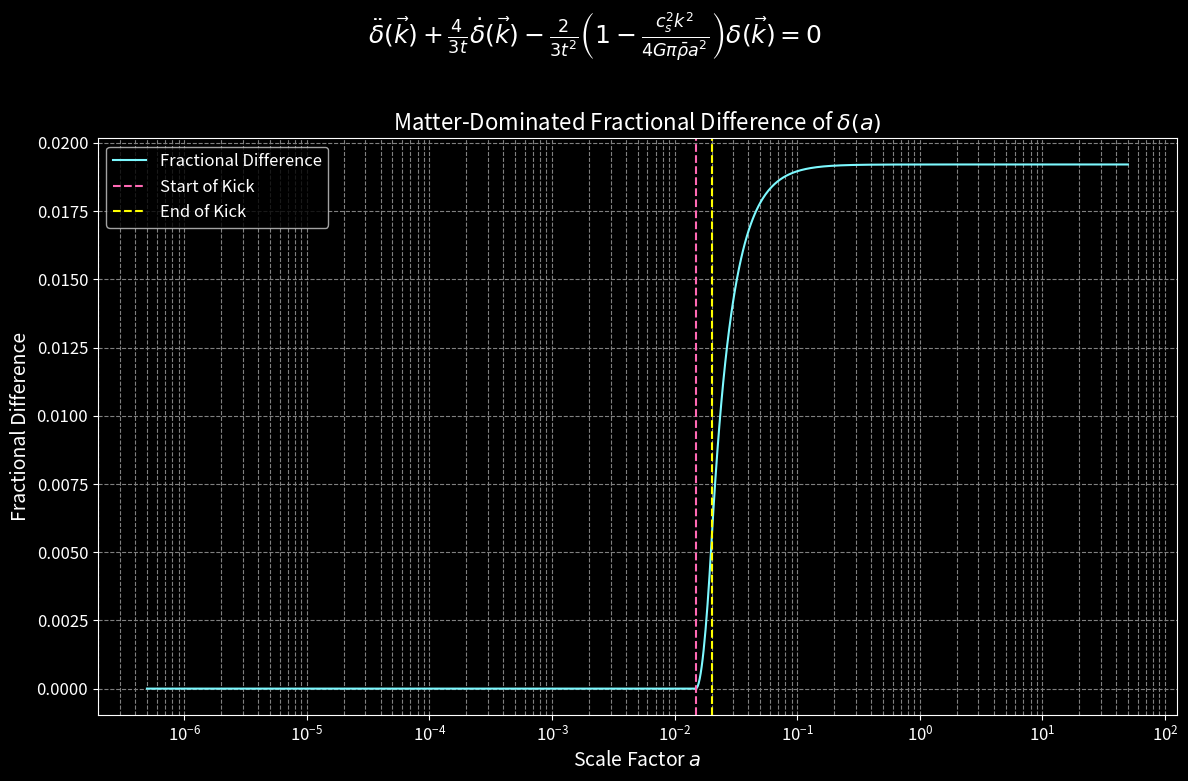

The matplotlib source for this figure:
import numpy as np
import matplotlib.pyplot as plt
from scipy.integrate import solve_ivp

#------------------------------------
# Implement ODE Numerically
#------------------------------------

# Physical constants
h = 0.7
H0 = 0.0003335 * h       # Hubble constant
k = 0.00528              # Comoving wavenumber
G = 1.0

# Kick parameters
ai = 0.01489             # Start of the "kick"
af = 0.020               # End of the "kick"
cs0 = 0.0                # Initial sound speed squared
cs2want = 0.0001         # Desired value for cs^2 * Δa
da = np.log(af / ai)
cs = np.sqrt(cs2want / da)  # Compute cs from cs2want and Δa
Delta_cs = cs            # Change during the kick

def a(t):
    return ((3 * H0 * t) / 2) ** (2 / 3)

def cs2_t(t):
    a_value = a(t)
    if ai <= a_value <= af:
        return cs0 + Delta_cs
    else:
        return cs0  # cs0 = 0

def rhs_coefficient(t):
    a_t = a(t)
    cs2_value = cs2_t(t)
    numerator = 2
    denominator = 3 * t**2
    term = 1 - (2 * a_t * cs2_value * k**2) / (3 * H0**2)
    coefficient = (numerator / denominator) * term
    return coefficient

def rhs_coefficient_unperturbed(t):
    # Since cs0 = 0, simplifies to 2 / (3 t^2)
    coefficient = 2 / (3 * t**2)
    return coefficient

# ODE system for perturbed case
def ode_system(t, y):
    delta, delta_prime = y
    rhs = rhs_coefficient(t)
    delta_double_prime = - (4 / (3 * t)) * delta_prime + rhs * delta
    return [delta_prime, delta_double_prime]

# ODE system for unperturbed case
def ode_system_unperturbed(t, y):
    delta, delta_prime = y
    rhs = rhs_coefficient_unperturbed(t)
    delta_double_prime = - (4 / (3 * t)) * delta_prime + rhs * delta
    return [delta_prime, delta_double_prime]

# Time range and initial conditions
t_min = 1e-6
t_max = 1e6

delta_0 = 1e-5
delta_prime_0 = 0.0

t_eval = np.logspace(np.log10(t_min), np.log10(t_max), 1000)

# Solve ODE for unperturbed case
sol_unperturbed = solve_ivp(
    ode_system_unperturbed,
    [t_min, t_max],
    [delta_0, delta_prime_0],
    t_eval=t_eval,
    method='RK45',
    rtol=1e-8,
    atol=1e-10
)

delta_unperturbed = sol_unperturbed.y[0]
t_values = sol_unperturbed.t
a_values = a(t_values)

# Solve ODE for perturbed case
sol_perturbed = solve_ivp(
    ode_system,
    [t_min, t_max],
    [delta_0, delta_prime_0],
    t_eval=t_eval,
    method='RK45',
    rtol=1e-8,
    atol=1e-10
)

delta_perturbed = sol_perturbed.y[0]
epsilon = 1e-10
fractional_difference = np.abs(delta_perturbed - delta_unperturbed) / (np.abs(delta_unperturbed) + epsilon)

#------------------------------------
# Plot Fractional Difference
#------------------------------------

lw = 1.5
fractional_diff_color = '#7DF9FF'  # Blue
start_kick_color = '#FF69B4'       # Pink
end_kick_color = '#FFFF00'         # Yellow
equation_md = r'$\ddot{\delta}(\vec{k}) + \frac{4}{3t} \dot{\delta}(\vec{k}) - \frac{2}{3t^2} \left(1 - \frac{c_s^2 k^2}{4 G \pi \bar{\rho} a^2} \right) \delta(\vec{k}) = 0$'

plt.figure(figsize=(12, 8), facecolor='black')
plt.semilogx(a_values, fractional_difference, color=fractional_diff_color, label='Fractional Difference', linewidth=lw)
plt.suptitle(equation_md, color='white', fontsize=18, y=0.97)
plt.xlabel('Scale Factor $a$', color='white', fontsize=14)
plt.ylabel('Fractional Difference', color='white', fontsize=14)
plt.title('Matter-Dominated Fractional Difference of $\delta(a)$', color='white', fontsize=16)
ax = plt.gca()
ax.set_facecolor('black')
ax.tick_params(axis='x', colors='white', labelsize=12)
ax.tick_params(axis='y', colors='white', labelsize=12)
for spine in ax.spines.values():
    spine.set_color('white')
plt.axvline(x=ai, color=start_kick_color, linestyle='--', label='Start of Kick', linewidth=lw)
plt.axvline(x=af, color=end_kick_color, linestyle='--', label='End of Kick', linewidth=lw)
plt.grid(True, which="both", ls="--", color='gray')
legend = plt.legend(facecolor='black', framealpha=0.8, fontsize=12)
for text in legend.get_texts():
    text.set_color('white')
plt.tight_layout(rect=[0, 0, 1, 0.95])
plt.savefig('fractional-diff-MD.png', dpi=600, facecolor='black')
plt.show()

